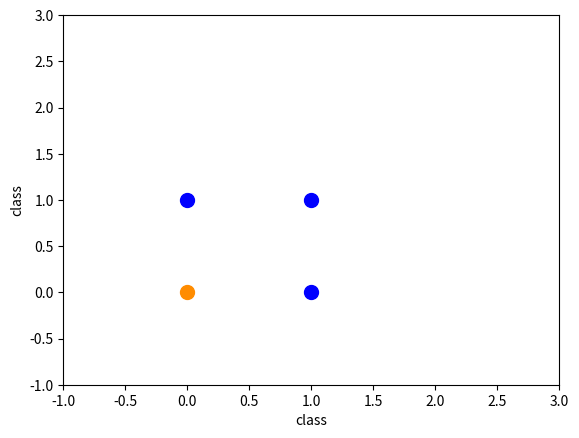

Source code (Python):

# In the following program, we train a neural network to classify two clusters in a 2-dimensional space.
# We show this in the following diagram with the two classes class1 and class2. We will create those points randomly
# with the help of a line, the points of class2 will be above the line and the points of class1 will be below the line.

import numpy as np
import matplotlib.pyplot as plt

class Perceptron:

    def __init__(self, input_length, weights=None):
        if weights is None:
            self.weights = np.ones(input_length) * 0.5
        else:
            self.weights = weights
    @staticmethod
    def unit_step_function(x):
        if x > 0.5:
            return 1
        return 0

    def __call__(self, in_data):
        weighted_input = self.weights * in_data
        weighted_sum = weighted_input.sum()
        return Perceptron.unit_step_function(weighted_sum)

# print(np.array([0.5, 0.5]))

# we have created a static function above: the Perceptron
p = Perceptron(2, np.array([0.5, 0.5]))
# print(p)
data_in = np.empty((2,))
# print(data_in)

# print 0, 1 == data_in
# for i in range(2):
#     print(i)

# define empty arrays
points_in = []
perceptron_out = []

for in1 in range(2):
    for in2 in range(2):
        data_in = (in1, in2)
        data_out = p(data_in)
        print(data_in, data_out)
        points_in.append(data_in)
        perceptron_out.append(data_out)

print(points_in)
print(perceptron_out)


# display point onto a diagram

### settings for plot
fig, ax = plt.subplots()
ax.set_xlabel("class")
ax.set_ylabel("class")
ax.set_xlim([-1, 3])
ax.set_ylim([-1, 3])
colors = ["r", "blue"]  # for the classes
size = 10

# data = np.array(points_in)
# x, y = data.T
# plt.scatter(x,y)
# plt.show()


for (perceptron_out, (x, y)) in enumerate(points_in):
        if perceptron_out == 0:
           ax.plot(x, y, "o",
                 color="darkorange",
                 markersize=size)
        else:
            ax.plot(x, y, "oy",
                    color="blue",
                    markersize=size)

plt.show()

# my_list = ['apple', 'banana', 'grapes', 'pear']
# for c, value in enumerate(my_list, 1):
#     print(c, value)














